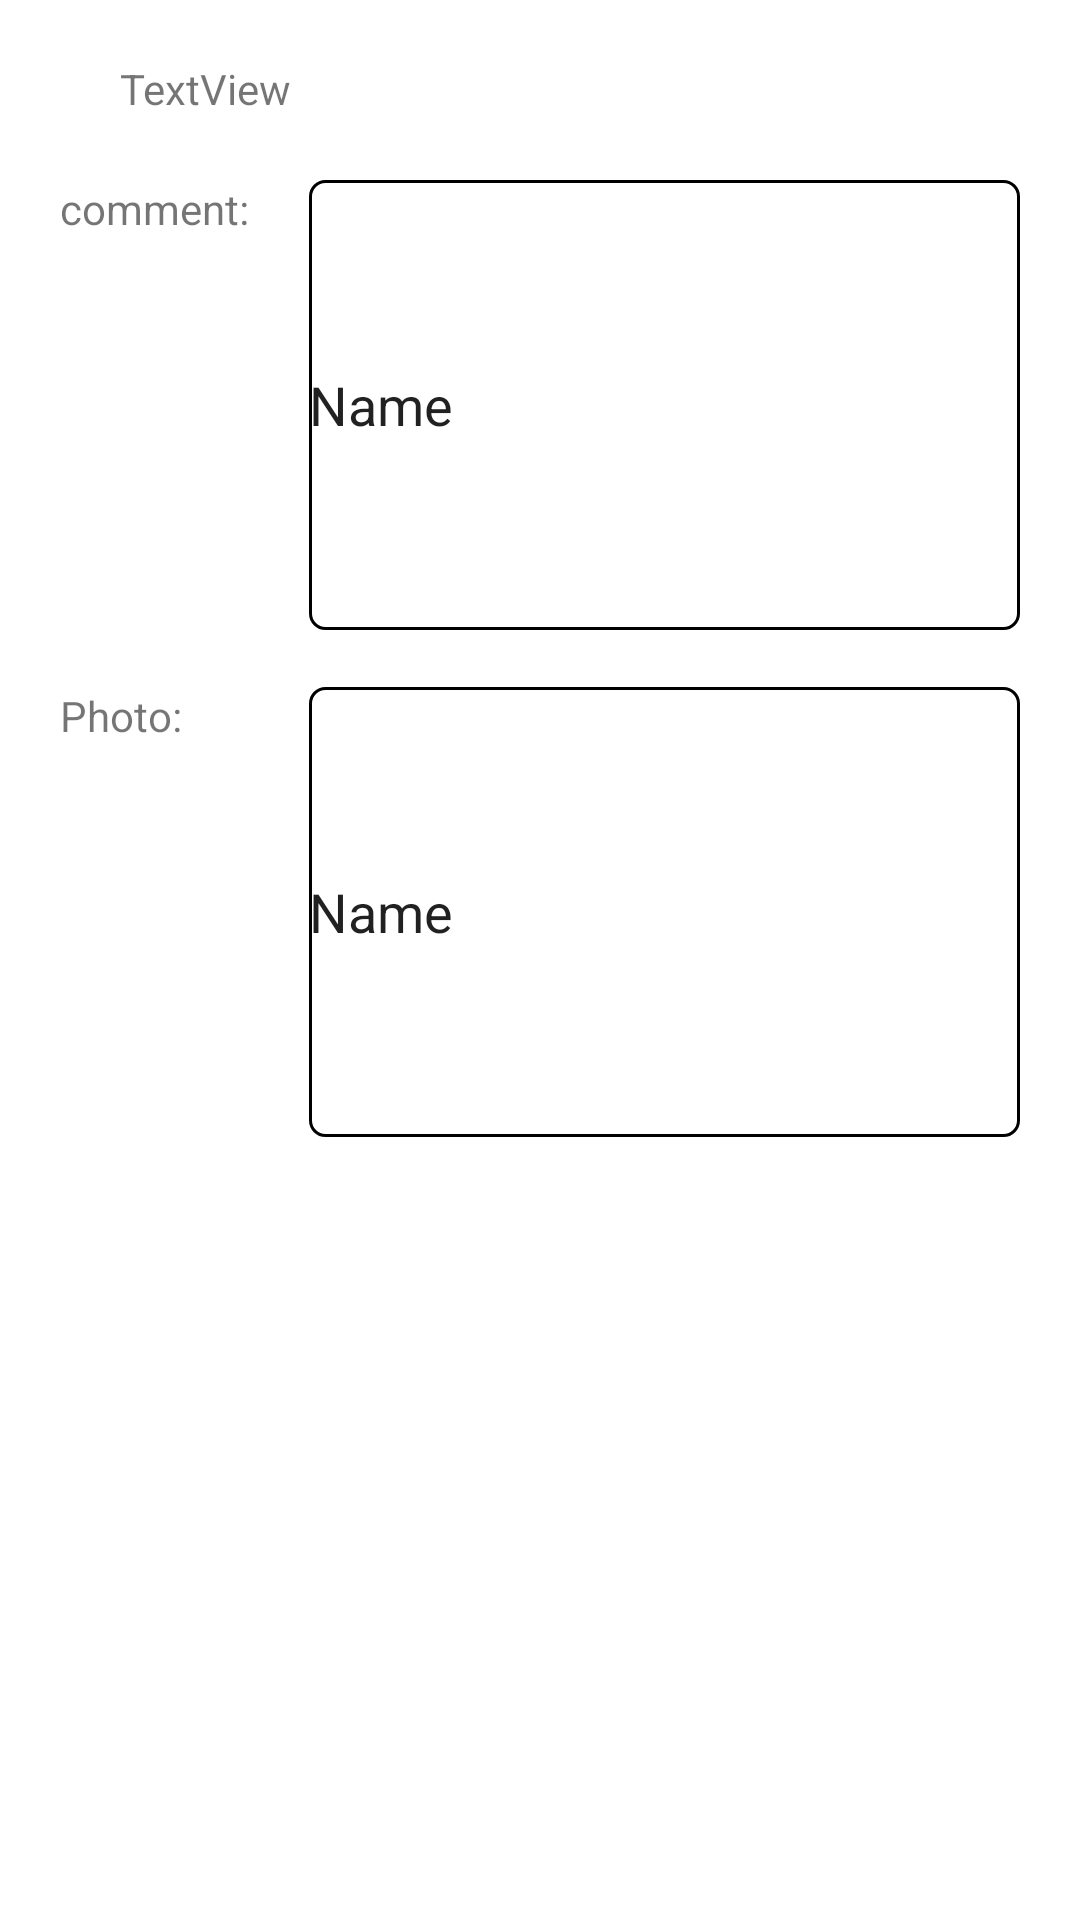

The Android layout XML behind this screen, and the referenced resources:
<!-- AndroidManifest.xml: application theme Theme.AndroidFinalProject -->
<!-- res/layout/fragment_display_review.xml -->
<?xml version="1.0" encoding="utf-8"?>
<androidx.constraintlayout.widget.ConstraintLayout xmlns:android="http://schemas.android.com/apk/res/android"
    xmlns:app="http://schemas.android.com/apk/res-auto"
    xmlns:tools="http://schemas.android.com/tools"
    android:layout_width="match_parent"
    android:layout_height="match_parent"
    tools:context=".setReviewFragment">

    <ImageView
        android:id="@+id/viewreview_img"
        android:layout_width="wrap_content"
        android:layout_height="wrap_content"
        android:layout_marginStart="20dp"
        android:layout_marginTop="20dp"
        app:layout_constraintStart_toStartOf="parent"
        app:layout_constraintTop_toTopOf="parent"
        tools:src="@tools:sample/avatars" />

    <TextView
        android:id="@+id/textView4"
        android:layout_width="wrap_content"
        android:layout_height="wrap_content"
        android:layout_marginStart="20dp"
        android:text="TextView"
        app:layout_constraintStart_toEndOf="@+id/viewreview_img"
        app:layout_constraintTop_toTopOf="@+id/viewreview_img" />

    <TextView
        android:id="@+id/textView8"
        android:layout_width="wrap_content"
        android:layout_height="wrap_content"
        android:layout_marginTop="40dp"
        android:text="comment:"
        app:layout_constraintStart_toStartOf="@+id/viewreview_img"
        app:layout_constraintTop_toBottomOf="@+id/viewreview_img" />

    <TextView
        android:id="@+id/textView9"
        android:layout_width="wrap_content"
        android:layout_height="wrap_content"
        android:layout_marginTop="150dp"
        android:text="Photo:"
        app:layout_constraintStart_toStartOf="@+id/textView8"
        app:layout_constraintTop_toBottomOf="@+id/textView8" />

    <EditText
        android:id="@+id/viewreview_comment_txt"
        android:layout_width="0dp"
        android:layout_height="150dp"
        android:layout_marginStart="20dp"
        android:layout_marginEnd="20dp"
        android:background="@drawable/edittext_rounded"
        android:ems="10"
        android:inputType="textPersonName"
        android:text="Name"
        app:layout_constraintEnd_toEndOf="parent"
        app:layout_constraintStart_toEndOf="@+id/textView8"
        app:layout_constraintTop_toTopOf="@+id/textView8" />

    <EditText
        android:id="@+id/viewreview_photo_txt"
        android:layout_width="0dp"
        android:layout_height="150dp"
        android:layout_marginEnd="20dp"
        android:background="@drawable/edittext_rounded"
        android:ems="10"
        android:inputType="textPersonName"
        android:text="Name"
        app:layout_constraintEnd_toEndOf="parent"
        app:layout_constraintStart_toStartOf="@+id/viewreview_comment_txt"
        app:layout_constraintTop_toTopOf="@+id/textView9" />

</androidx.constraintlayout.widget.ConstraintLayout>
<!-- resources referenced by this layout -->
<resources>
  <!-- drawable edittext_rounded (drawable-v24) -->
  <?xml version="1.0" encoding="utf-8"?>
  <selector xmlns:android="http://schemas.android.com/apk/res/android">
      <item>
          <shape android:shape="rectangle">
              <solid android:color="@android:color/transparent"/>
              <stroke android:width="1dp" android:color="@color/black"/>
              <corners android:radius="5dp"/>
              
              
          </shape>
      </item>
  </selector>
  <style name="Theme.AndroidFinalProject" parent="Theme.MaterialComponents.DayNight.DarkActionBar">
          
          <item name="colorPrimary">@color/purple_500</item>
          <item name="colorPrimaryVariant">@color/purple_700</item>
          <item name="colorOnPrimary">@color/white</item>
          
          <item name="colorSecondary">@color/teal_200</item>
          <item name="colorSecondaryVariant">@color/teal_700</item>
          <item name="colorOnSecondary">@color/black</item>
          
          <item name="android:statusBarColor">?attr/colorPrimaryVariant</item>
          
      </style>
  <!-- not gathered from this repository: default colours our renderer supplied (Android Studio template values) -->
  <color name="purple_500">#FF6200EE</color>
  <color name="purple_700">#FF3700B3</color>
  <color name="teal_200">#FF03DAC5</color>
  <color name="teal_700">#FF018786</color>
  <color name="black">#FF000000</color>
  <color name="white">#FFFFFFFF</color>
</resources>
